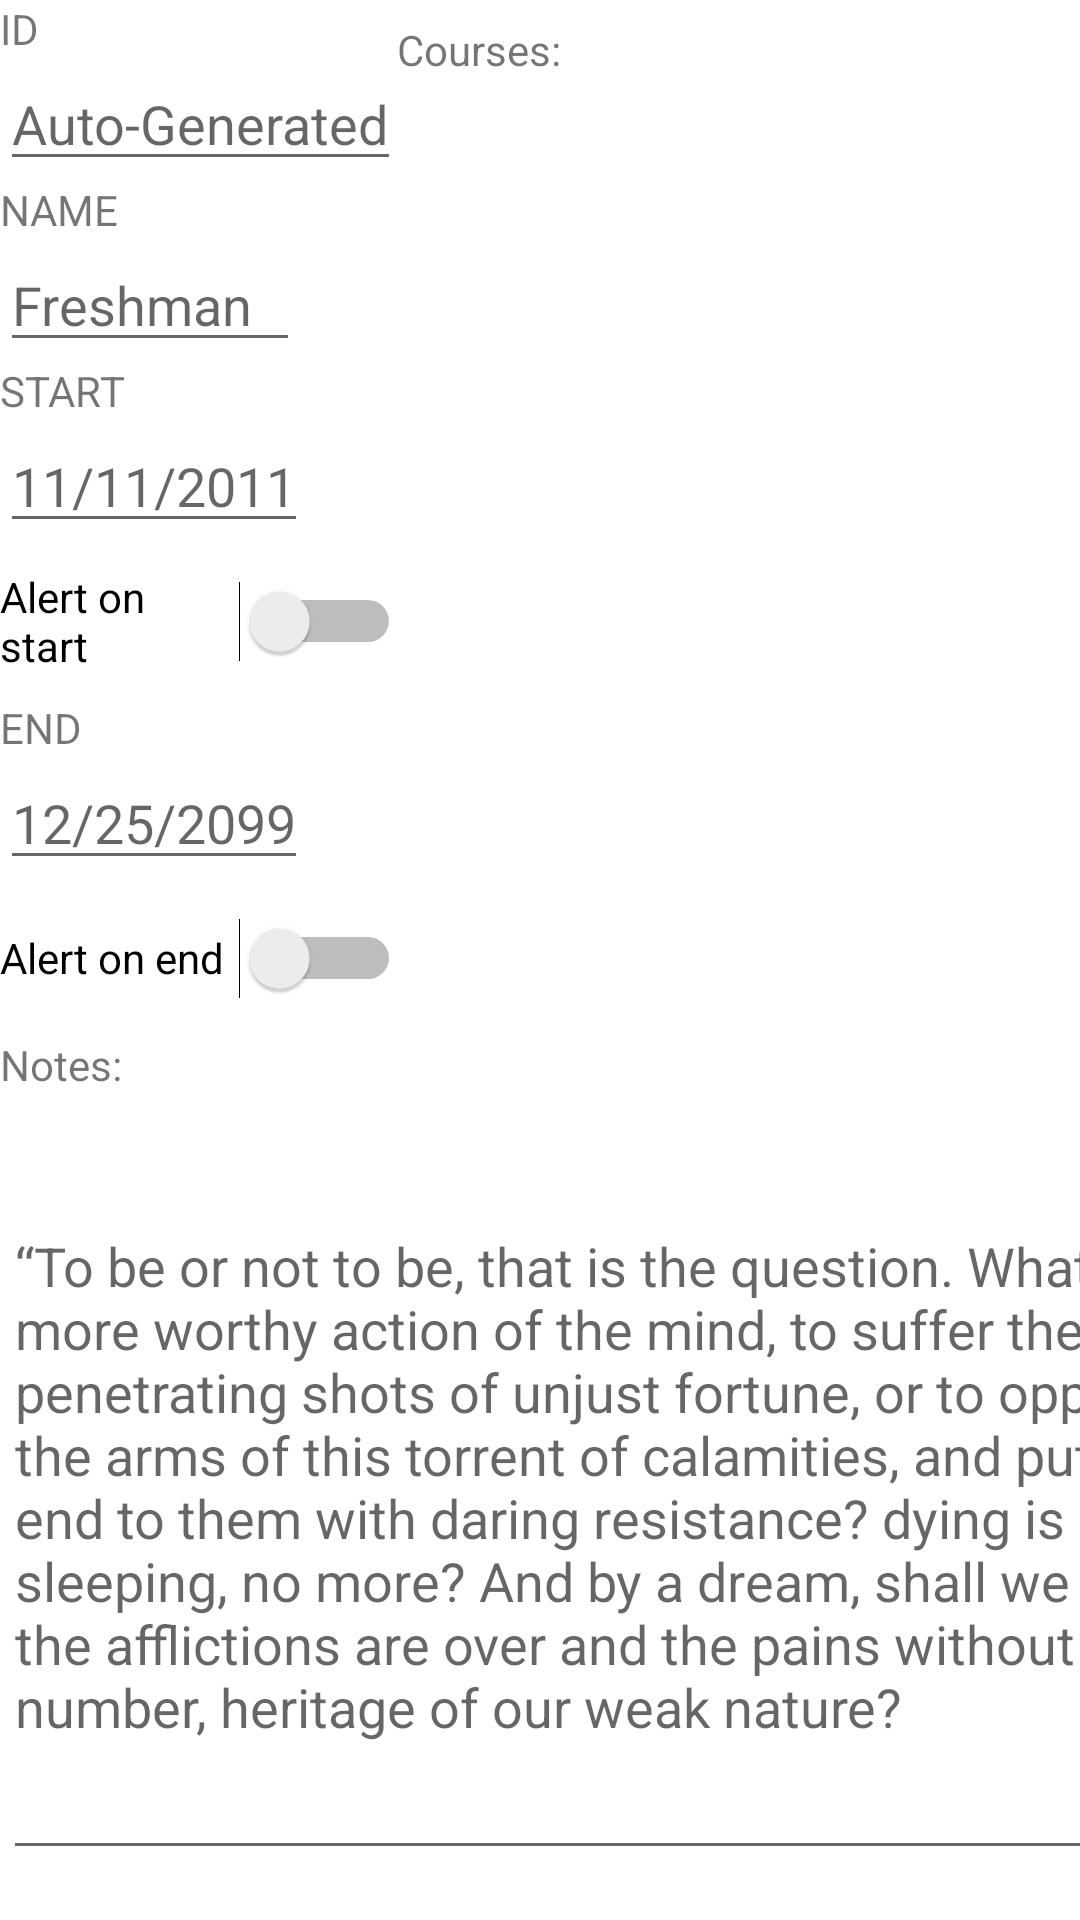

Write the Android layout XML for this screen, with the resource values it uses.
<!-- AndroidManifest.xml: application theme Theme.c196_Redo -->
<!-- res/layout/activity_term_details.xml -->
<?xml version="1.0" encoding="utf-8"?>
<androidx.constraintlayout.widget.ConstraintLayout xmlns:android="http://schemas.android.com/apk/res/android"
    xmlns:app="http://schemas.android.com/apk/res-auto"
    xmlns:tools="http://schemas.android.com/tools"
    android:layout_width="match_parent"
    android:layout_height="match_parent">


    <LinearLayout
        android:id="@+id/linearLayout"
        android:layout_width="wrap_content"
        android:layout_height="wrap_content"
        android:layout_margin="15dp"
        android:orientation="vertical">

        <TextView
            android:layout_width="wrap_content"
            android:layout_height="wrap_content"
            android:text="ID" />

        <EditText
            android:id="@+id/termID"
            android:layout_width="wrap_content"
            android:layout_height="wrap_content"
            android:editable="false"
            android:hint="Auto-Generated"
            tools:layout_editor_absoluteX="80dp"
            tools:layout_editor_absoluteY="16dp" />

        <TextView
            android:layout_width="wrap_content"
            android:layout_height="wrap_content"
            android:text="NAME" />

        <EditText
            android:id="@+id/termName"
            android:layout_width="100dp"
            android:layout_height="wrap_content"
            android:hint="Freshman"
            tools:layout_editor_absoluteX="80dp"
            tools:layout_editor_absoluteY="68dp" />

        <TextView
            android:layout_width="wrap_content"
            android:layout_height="wrap_content"
            android:text="START" />

        <EditText
            android:id="@+id/termStart"
            android:layout_width="wrap_content"
            android:layout_height="wrap_content"
            android:hint="11/11/2011"
            tools:layout_editor_absoluteX="80dp"
            tools:layout_editor_absoluteY="118dp" />



        <Switch
            android:id="@+id/startAlertRad"
            android:layout_width="match_parent"
            android:layout_height="52dp"
            android:text="Alert on start" />

        <TextView
            android:layout_width="wrap_content"
            android:layout_height="wrap_content"
            android:text="END" />

        <EditText
            android:id="@+id/termEnd"
            android:layout_width="wrap_content"
            android:layout_height="wrap_content"
            android:hint="12/25/2099"
            tools:layout_editor_absoluteX="80dp"
            tools:layout_editor_absoluteY="163dp" />

        <Switch
            android:id="@+id/endAlertRad"
            android:layout_width="match_parent"
            android:layout_height="52dp"
            android:text="Alert on end" />


        <TextView
            android:layout_width="wrap_content"
            android:layout_height="wrap_content"
            android:text="Notes:" />


    </LinearLayout>

    <EditText
        android:id="@+id/termNotes"
        android:layout_width="409dp"
        android:layout_height="259dp"
        android:layout_marginStart="1dp"
        android:hint="“To be or not to be, that is the question. What is more worthy action of the mind, to suffer the penetrating shots of unjust fortune, or to oppose the arms of this torrent of calamities, and put an end to them with daring resistance? dying is sleeping, no more? And by a dream, shall we say the afflictions are over and the pains without number, heritage of our weak nature?"
        app:layout_constraintStart_toStartOf="parent"
        app:layout_constraintTop_toBottomOf="@+id/linearLayout" />

    <TextView
        android:id="@+id/coursesTxt"
        android:layout_width="wrap_content"
        android:layout_height="wrap_content"
        android:layout_marginTop="7dp"
        android:layout_marginEnd="173dp"
        android:text="Courses:"
        app:layout_constraintEnd_toEndOf="parent"
        app:layout_constraintTop_toTopOf="parent" />

    <androidx.recyclerview.widget.RecyclerView
        android:id="@+id/courseRecView"
        android:layout_width="219dp"
        android:layout_height="334dp"
        android:layout_marginLeft="84dp"
        app:layout_constraintBottom_toTopOf="@id/termNotes"
        app:layout_constraintLeft_toRightOf="@id/linearLayout" />

    <Button
        android:id="@+id/backBtn"
        android:layout_width="wrap_content"
        android:layout_height="wrap_content"
        android:layout_marginStart="160dp"
        android:layout_marginTop="24dp"
        android:clickable="true"
        android:text="Back"
        app:layout_constraintStart_toStartOf="parent"
        app:layout_constraintTop_toBottomOf="@+id/termNotes" />

</androidx.constraintlayout.widget.ConstraintLayout>
<!-- resources referenced by this layout -->
<resources>
  <style name="Theme.c196_Redo" parent="Theme.MaterialComponents.DayNight.DarkActionBar">
          
          <item name="colorPrimary">@color/purple_500</item>
          <item name="colorPrimaryVariant">@color/purple_700</item>
          <item name="colorOnPrimary">@color/white</item>
          
          <item name="colorSecondary">@color/teal_200</item>
          <item name="colorSecondaryVariant">@color/teal_700</item>
          <item name="colorOnSecondary">@color/black</item>
          
          <item name="android:statusBarColor">?attr/colorPrimaryVariant</item>
          
      </style>
  <!-- not gathered from this repository: default colours our renderer supplied (Android Studio template values) -->
  <color name="purple_500">#FF6200EE</color>
  <color name="purple_700">#FF3700B3</color>
  <color name="teal_200">#FF03DAC5</color>
  <color name="teal_700">#FF018786</color>
  <color name="black">#FF000000</color>
  <color name="white">#FFFFFFFF</color>
</resources>
